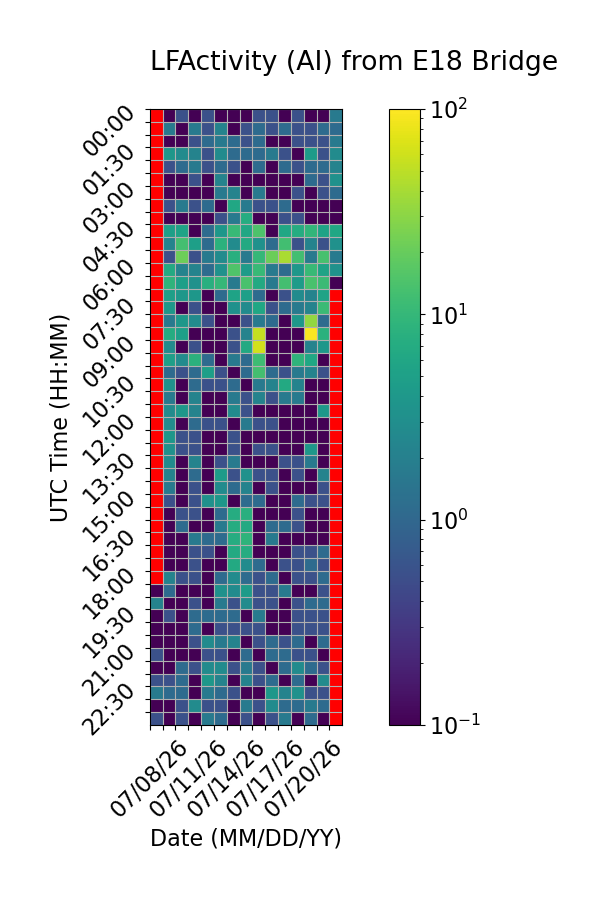

Values plotted in this chart, from the file beside it:
Time (UTC), 07/08/26, 07/09/26, 07/10/26, 07/11/26, 07/12/26, 07/13/26, 07/14/26, 07/15/26, 07/16/26, 07/17/26, 07/18/26, 07/19/26, 07/20/26, 07/21/26, 07/22/26
00:00, , 0.0, 0.5556, 0.0, 0.5556, 0.0, 0.0, 0.0, 0.5556, 0.5556, 0.0, 0.5556, 0.0, 0.0, 1.667
00:30, , 1.667, 0.0, 1.667, 0.5556, 2.222, 0.0, 0.5556, 1.111, 0.5556, 1.111, 0.5556, 0.5556, 1.111, 1.111
01:00, , 0.0, 0.0, 0.5556, 1.111, 1.667, 1.111, 0.5556, 1.111, 0.0, 0.0, 0.5556, 0.5556, 0.5556, 1.667
01:30, , 3.889, 2.778, 2.222, 0.5556, 2.778, 1.111, 1.111, 1.111, 1.667, 0.5556, 0.0, 4.444, 0.5556, 2.778
02:00, , 0.5556, 1.111, 1.667, 0.5556, 1.111, 0.5556, 0.0, 1.111, 0.0, 1.111, 0.5556, 1.111, 1.111, 2.222
02:30, , 0.0, 0.0, 0.5556, 0.0, 2.222, 0.0, 0.0, 0.0, 0.0, 0.0, 0.0, 1.111, 0.5556, 3.333
03:00, , 0.0, 0.0, 0.0, 0.0, 1.667, 2.222, 0.0, 1.667, 0.0, 0.0, 0.5556, 0.0, 0.5556, 1.111
03:30, , 0.5556, 1.667, 0.5556, 1.111, 0.0, 6.111, 1.667, 0.5556, 0.5556, 1.111, 0.0, 0.0, 0.0, 0.0
04:00, , 0.0, 0.0, 0.0, 0.0, 0.5556, 1.667, 7.222, 0.0, 0.0, 0.5556, 0.5556, 0.0, 0.0, 0.0
04:30, , 5.0, 5.556, 0.0, 1.111, 3.889, 10.56, 6.111, 14.44, 0.0, 6.111, 7.222, 9.444, 5.556, 6.111
05:00, , 2.222, 12.78, 5.0, 1.111, 8.333, 2.778, 6.667, 3.333, 1.111, 12.22, 0.5556, 2.222, 0.5556, 3.333
05:30, , 0.5556, 21.67, 0.5556, 1.667, 2.778, 7.778, 1.667, 10.0, 21.11, 41.11, 12.22, 1.667, 13.33, 1.667
06:00, , 6.667, 2.222, 2.222, 1.111, 3.333, 15.0, 4.444, 10.56, 1.667, 1.111, 3.889, 10.56, 5.556, 3.333
06:30, , 8.889, 5.0, 3.333, 7.778, 10.0, 1.667, 13.89, 6.667, 1.667, 12.78, 4.444, 13.89, 11.11, 0.0
07:00, , 5.0, 3.889, 3.889, 0.0, 1.111, 5.556, 5.0, 1.111, 0.0, 0.5556, 2.778, 2.222, 5.556, 
07:30, , 3.889, 0.0, 0.5556, 0.0, 0.0, 3.333, 2.778, 6.111, 0.5556, 1.111, 1.667, 2.222, 11.11, 
08:00, , 1.667, 3.889, 2.778, 0.5556, 0.0, 0.0, 0.5556, 1.667, 1.111, 0.0, 3.889, 32.22, 1.111, 
08:30, , 7.222, 5.0, 0.0, 0.0, 0.0, 0.5556, 2.222, 54.44, 0.0, 0.0, 0.0, 97.22, 8.333, 
09:00, , 2.778, 0.0, 0.5556, 0.0, 0.0, 0.5556, 6.667, 62.78, 0.0, 0.0, 0.0, 2.222, 3.889, 
09:30, , 5.0, 2.778, 8.333, 1.111, 0.0, 1.667, 1.111, 11.67, 0.0, 0.0, 8.889, 6.111, 0.0, 
10:00, , 1.111, 0.5556, 1.111, 5.0, 0.5556, 0.0, 1.111, 12.78, 1.111, 0.5556, 1.667, 2.222, 0.5556, 
10:30, , 3.333, 0.0, 1.111, 0.5556, 0.5556, 1.111, 0.0, 1.667, 2.222, 6.667, 2.222, 0.0, 0.0, 
11:00, , 1.667, 0.0, 2.222, 0.0, 0.0, 1.667, 0.5556, 2.222, 0.5556, 1.667, 1.667, 0.0, 0.0, 
11:30, , 2.778, 3.889, 2.222, 0.0, 0.0, 2.778, 0.5556, 0.0, 0.0, 0.0, 0.0, 0.0, 3.889, 
12:00, , 2.778, 0.0, 1.111, 0.5556, 0.5556, 0.0, 1.667, 0.5556, 0.5556, 0.0, 0.0, 0.0, 0.0, 
12:30, , 3.889, 0.5556, 0.5556, 0.0, 0.0, 0.5556, 0.0, 0.0, 0.0, 0.0, 0.0, 0.0, 0.0, 
13:00, , 3.333, 0.5556, 0.5556, 0.0, 0.0, 0.5556, 0.0, 0.5556, 0.5556, 0.0, 0.0, 3.889, 0.0, 
13:30, , 2.778, 0.0, 2.222, 0.0, 0.5556, 1.667, 0.0, 0.0, 0.0, 0.5556, 0.5556, 1.667, 0.0, 
14:00, , 2.222, 0.0, 1.111, 0.0, 4.444, 0.5556, 3.333, 0.5556, 0.5556, 0.0, 0.5556, 0.0, 2.222, 
14:30, , 1.667, 0.0, 0.5556, 0.0, 2.778, 1.111, 2.222, 0.0, 0.5556, 0.0, 0.0, 0.0, 0.5556, 
15:00, , 0.5556, 0.0, 0.5556, 3.333, 3.889, 0.0, 1.111, 1.111, 0.0, 0.0, 1.111, 0.5556, 0.5556, 
15:30, , 0.0, 0.5556, 0.5556, 0.0, 1.111, 7.222, 7.778, 0.0, 0.0, 0.0, 0.5556, 0.0, 0.0, 
16:00, , 0.0, 1.111, 0.0, 0.0, 1.667, 7.222, 6.667, 0.0, 1.111, 1.111, 0.5556, 0.0, 0.0, 
16:30, , 0.0, 0.0, 1.667, 1.111, 1.111, 7.222, 8.889, 0.0, 1.667, 0.0, 0.0, 0.0, 0.0, 
17:00, , 0.0, 0.0, 0.5556, 0.5556, 0.0, 6.667, 7.222, 0.0, 0.0, 0.0, 0.5556, 0.5556, 1.111, 
17:30, , 0.0, 0.0, 0.5556, 0.0, 0.0, 6.667, 2.778, 1.111, 0.0, 0.5556, 0.5556, 1.111, 0.5556, 
18:00, , 2.222, 0.5556, 0.5556, 0.0, 1.111, 2.778, 1.111, 0.5556, 1.111, 0.0, 0.5556, 0.5556, 1.111, 
18:30, 0.0, 1.111, 0.0, 0.0, 0.0, 3.333, 2.778, 4.444, 0.5556, 0.5556, 1.667, 0.0, 0.0, 0.5556, 
19:00, 2.222, 0.0, 0.0, 0.5556, 0.0, 1.667, 0.5556, 2.778, 0.5556, 0.5556, 0.0, 0.5556, 1.111, 1.111, 
19:30, 0.0, 0.5556, 0.0, 1.111, 1.111, 1.111, 1.111, 0.0, 1.667, 0.0, 0.0, 0.5556, 0.5556, 0.5556, 
20:00, 0.0, 0.0, 0.0, 1.111, 0.0, 0.5556, 0.5556, 0.5556, 0.5556, 0.0, 0.0, 0.5556, 0.5556, 0.5556, 
20:30, 0.0, 0.0, 0.0, 0.5556, 2.778, 1.667, 2.222, 0.0, 0.5556, 1.111, 0.5556, 1.111, 0.0, 1.111, 
21:00, 0.5556, 0.0, 0.0, 0.0, 0.5556, 0.5556, 0.0, 1.111, 0.0, 1.111, 1.111, 0.5556, 0.5556, 0.0, 
21:30, 0.0, 0.0, 1.111, 0.5556, 2.778, 2.778, 0.5556, 1.667, 0.5556, 0.0, 1.111, 2.778, 1.111, 0.5556, 
22:00, 0.5556, 0.5556, 1.111, 0.0, 3.889, 2.222, 0.0, 2.222, 0.5556, 1.111, 0.0, 1.111, 0.0, 2.778, 
22:30, 1.667, 1.111, 1.111, 0.0, 1.667, 1.111, 0.5556, 0.0, 0.0, 3.889, 2.222, 3.333, 0.5556, 0.5556, 
23:00, 0.0, 0.0, 0.5556, 2.778, 0.5556, 0.5556, 0.0, 1.667, 0.5556, 2.778, 1.111, 1.111, 1.667, 1.111, 
23:30, 0.5556, 0.0, 0.5556, 0.0, 1.667, 1.111, 0.0, 0.5556, 0.0, 0.5556, 1.667, 0.0, 1.111, 0.0, 
